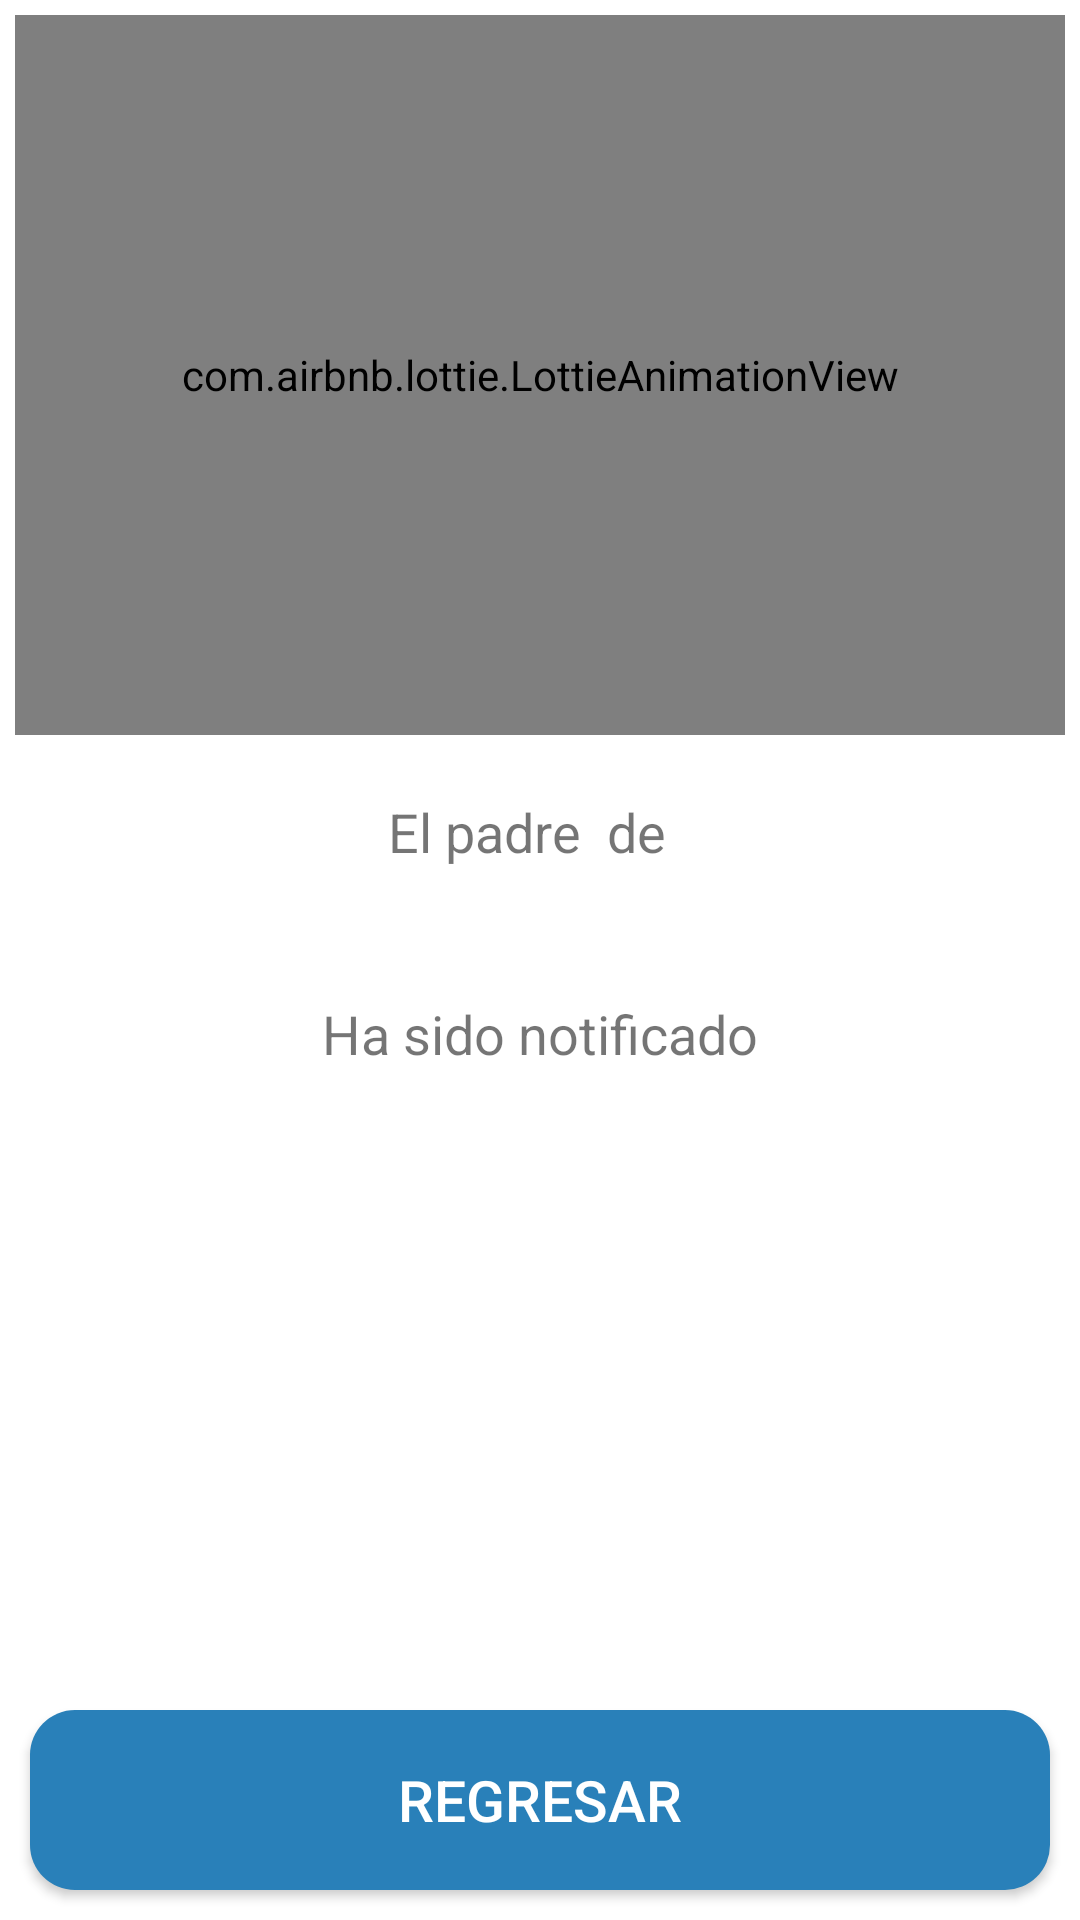

Layout XML and referenced resources for this Android screen:
<!-- AndroidManifest.xml: application theme Theme.InstitutoApp -->
<!-- res/layout/activity_padre_notification_entered.xml -->
<?xml version="1.0" encoding="utf-8"?>
<androidx.coordinatorlayout.widget.CoordinatorLayout xmlns:android="http://schemas.android.com/apk/res/android"
    xmlns:app="http://schemas.android.com/apk/res-auto"
    xmlns:tools="http://schemas.android.com/tools"
    android:layout_width="match_parent"
    android:layout_height="match_parent"
    android:textAlignment="center"
    tools:context=".activity_padre_notification_entered">


    <LinearLayout
        android:layout_width="match_parent"
        android:layout_height="wrap_content"
        android:orientation="vertical"
        android:padding="5dp"
        android:textAlignment="center">

        <com.airbnb.lottie.LottieAnimationView
            android:id="@+id/img_AnimationNotification"
            android:layout_width="match_parent"
            android:layout_height="@dimen/imgLogo_heigth"
            app:lottie_autoPlay="true"
            app:lottie_loop="true"

            />

        <TextView
            android:layout_width="wrap_content"
            android:layout_height="wrap_content"
            android:layout_gravity="center"
            android:layout_marginTop="20dp"
            android:text="El padre  de  "
            android:textSize="18sp" />

        <TextView
            android:id="@+id/txtPadreNotificado_NombreAlumno"
            android:layout_width="wrap_content"
            android:layout_height="wrap_content"
            android:layout_gravity="center"
            android:gravity="center"
            android:textSize="32sp"
            android:textStyle="bold" />

        <TextView
            android:layout_width="wrap_content"
            android:layout_height="wrap_content"
            android:layout_gravity="center"
            android:text="Ha sido notificado"
            android:textSize="18sp" />
    </LinearLayout>

    <Button
        android:id="@+id/btnRegresarNotificationReaded"
        style="@style/boton"
        android:layout_width="match_parent"

        android:layout_height="wrap_content"
        android:layout_gravity="bottom"
        android:layout_margin="10dp"
        android:text="Regresar" />


</androidx.coordinatorlayout.widget.CoordinatorLayout>
<!-- resources referenced by this layout -->
<resources>
  <dimen name="imgLogo_heigth">250dp</dimen>
  
  
      //TEXT INPUTS
  <style name="boton">
          <item name="android:height">@dimen/boton_height</item>
          <item name="android:background">@drawable/rounded_button</item>
          <item name="backgroundTint">@color/colorSecondary</item>
          <item name="android:color">@color/white</item>
          <item name="android:textColor">#FFFFFF</item>
          <item name="android:textSize">@dimen/fontZ_button</item>
          <item name="android:layout_marginLeft">@dimen/btnMargin</item>
          <item name="android:layout_marginRight">@dimen/btnMargin</item>
  
      </style>
  <style name="Theme.InstitutoApp" parent="Theme.MaterialComponents.DayNight.NoActionBar">
          
          <item name="colorPrimary">@color/colorSecondaryDark</item>
          <item name="colorPrimaryVariant">@color/colorSecondary</item>
          <item name="colorOnPrimary">@color/white</item>
  
          
          <item name="colorSecondary">@color/colorSecondary</item>
          <item name="colorSecondaryVariant">@color/colorSecondaryDark</item>
          <item name="colorOnSecondary">@color/white</item>
          
          <item name="android:statusBarColor" tools:targetApi="l">?attr/colorPrimaryVariant</item>
          
      </style>
  <dimen name="boton_height">50dp</dimen>
  <!-- drawable rounded_button (drawable) -->
  <?xml version="1.0" encoding="utf-8"?>
  <shape xmlns:android="http://schemas.android.com/apk/res/android">
      <solid
          android:color="#2980b9">
      </solid>
      <size android:height="5dp"></size>
      <corners android:radius="15dp"></corners>
  </shape>
  <color name="colorSecondary">#2980B9</color>
  <color name="white">#FFFFFF</color>
  <dimen name="fontZ_button">16sp</dimen>
  <dimen name="btnMargin">32dp</dimen>
  <color name="colorSecondaryDark">#0d47a1</color>
</resources>
